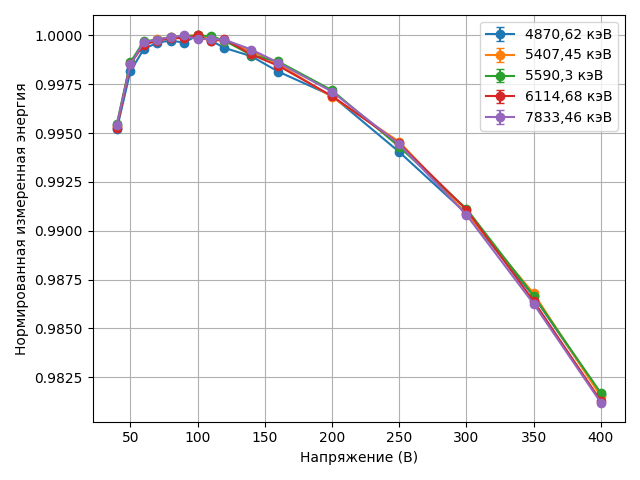

Source data for this figure (header and first rows):
Пик, Напряжение (В), Нормированная энергия, Нормированная ΔЭнергия
4870,62 кэВ, 40, 0.9952, 8.41319024069932e-05
4870,62 кэВ, 50, 0.9982, 7.181991668889664e-05
4870,62 кэВ, 60, 0.9993, 8.618390002667596e-05
4870,62 кэВ, 70, 0.9996, 8.002790716762769e-05
4870,62 кэВ, 80, 0.9997, 7.387191430857939e-05
4870,62 кэВ, 90, 0.9996, 8.41319024069932e-05
4870,62 кэВ, 100, 1.0, 8.618390002667596e-05
4870,62 кэВ, 110, 0.9997, 8.618390002667596e-05
4870,62 кэВ, 120, 0.9994, 8.002790716762769e-05
4870,62 кэВ, 140, 0.9989, 8.002790716762769e-05
4870,62 кэВ, 160, 0.9982, 7.592391192826216e-05
4870,62 кэВ, 200, 0.9969, 7.797590954794492e-05
4870,62 кэВ, 250, 0.994, 8.002790716762769e-05
4870,62 кэВ, 300, 0.9909, 8.41319024069932e-05
4870,62 кэВ, 350, 0.9866, 7.797590954794492e-05
4870,62 кэВ, 400, 0.9816, 7.592391192826216e-05
5407,45 кэВ, 40, 0.9954, 9.806043853368192e-05
5407,45 кэВ, 50, 0.9986, 0.0001018
5407,45 кэВ, 60, 0.9996, 9.065965071981912e-05
5407,45 кэВ, 70, 0.9998, 0.0001018
5407,45 кэВ, 80, 0.9999, 9.991063548714762e-05
5407,45 кэВ, 90, 1, 9.806043853368192e-05
5407,45 кэВ, 100, 1.0, 0.0001018
5407,45 кэВ, 110, 0.9998, 9.806043853368192e-05
5407,45 кэВ, 120, 0.9997, 9.436004462675052e-05
5407,45 кэВ, 140, 0.9992, 9.436004462675052e-05
5407,45 кэВ, 160, 0.9985, 9.806043853368192e-05
5407,45 кэВ, 200, 0.9968, 9.436004462675052e-05
5407,45 кэВ, 250, 0.9946, 9.991063548714762e-05
5407,45 кэВ, 300, 0.9909, 9.436004462675052e-05
5407,45 кэВ, 350, 0.9868, 9.621024158021621e-05
5407,45 кэВ, 400, 0.9815, 9.250984767328483e-05
5590,3 кэВ, 40, 0.9955, 9.472100196948197e-05
5590,3 кэВ, 50, 0.9986, 9.829537940229262e-05
5590,3 кэВ, 60, 0.9997, 8.757224710386068e-05
5590,3 кэВ, 70, 0.9998, 9.829537940229262e-05
5590,3 кэВ, 80, 0.9999, 9.650819068588729e-05
5590,3 кэВ, 90, 1, 9.472100196948197e-05
5590,3 кэВ, 100, 1.0, 9.829537940229262e-05
5590,3 кэВ, 110, 1, 9.472100196948197e-05
5590,3 кэВ, 120, 0.9997, 9.114662453667132e-05
5590,3 кэВ, 140, 0.999, 9.114662453667132e-05
5590,3 кэВ, 160, 0.9987, 9.472100196948197e-05
5590,3 кэВ, 200, 0.9972, 9.114662453667132e-05
5590,3 кэВ, 250, 0.9943, 9.650819068588729e-05
5590,3 кэВ, 300, 0.9911, 9.114662453667132e-05
5590,3 кэВ, 350, 0.9867, 9.293381325307664e-05
5590,3 кэВ, 400, 0.9817, 8.935943582026601e-05
6114,68 кэВ, 40, 0.9953, 5.064631229496412e-05
6114,68 кэВ, 50, 0.9985, 5.064631229496412e-05
6114,68 кэВ, 60, 0.9995, 4.901256028544915e-05
6114,68 кэВ, 70, 0.9997, 4.5745056266419214e-05
6114,68 кэВ, 80, 0.9999, 4.901256028544915e-05
6114,68 кэВ, 90, 0.9999, 5.064631229496412e-05
6114,68 кэВ, 100, 1.0, 5.2280064304479094e-05
6114,68 кэВ, 110, 0.9997, 5.2280064304479094e-05
6114,68 кэВ, 120, 0.9998, 4.901256028544915e-05
6114,68 кэВ, 140, 0.999, 4.737880827593417e-05
6114,68 кэВ, 160, 0.9985, 4.5745056266419214e-05
6114,68 кэВ, 200, 0.9969, 4.737880827593417e-05
... 20 more rows
